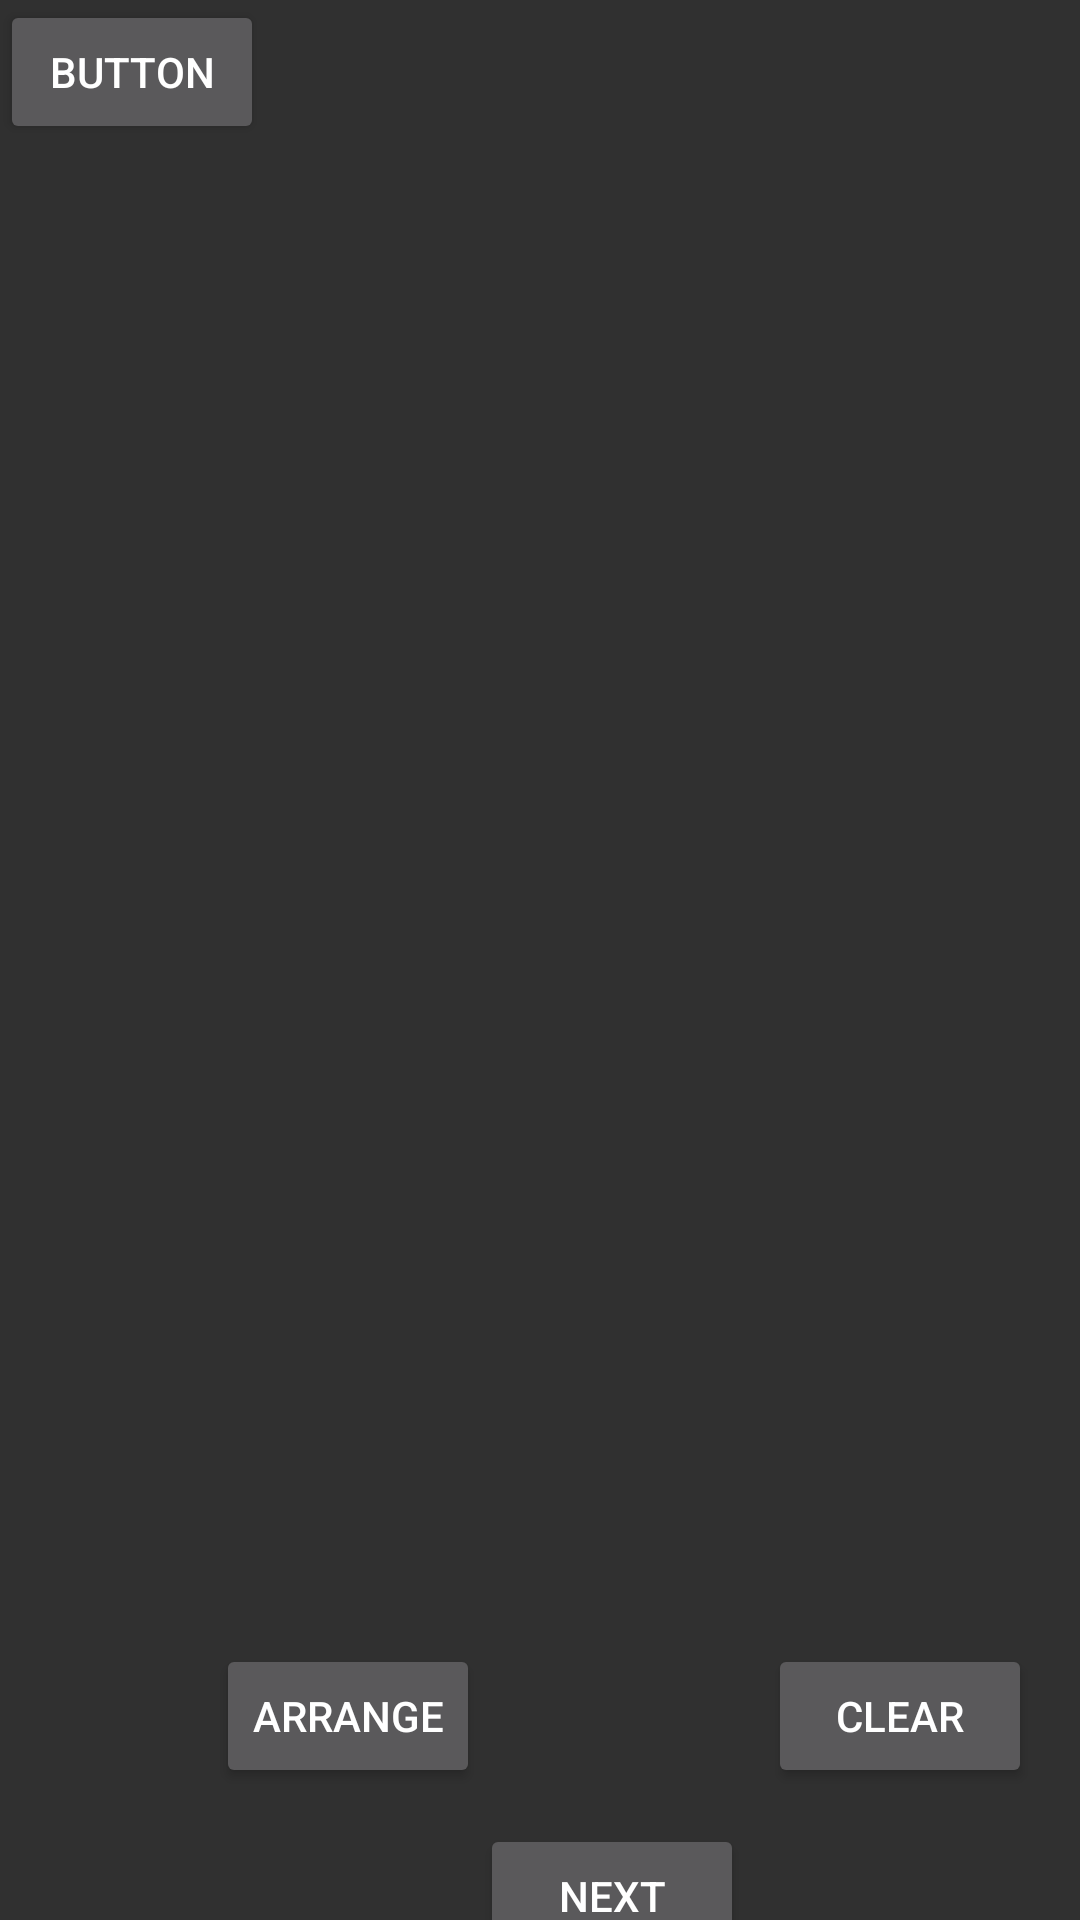

The Android layout XML behind this screen, and the referenced resources:
<!-- AndroidManifest.xml: application theme AppTheme -->
<!-- res/layout/activity_start1.xml -->
<?xml version="1.0" encoding="utf-8"?>
    <androidx.constraintlayout.widget.ConstraintLayout
        xmlns:android="http://schemas.android.com/apk/res/android"
        xmlns:app="http://schemas.android.com/apk/res-auto"
        xmlns:tools="http://schemas.android.com/tools"
        android:layout_width="match_parent"
        android:layout_height="match_parent"><![CDATA[
        android:layout_width="409dp"
        android:layout_height="729dp"
        tools:layout_editor_absoluteX="1dp"
        tools:layout_editor_absoluteY="1dp">



        ]]>

        <Button
            android:id="@+id/button16"
            android:layout_width="wrap_content"
            android:layout_height="wrap_content"
            android:layout_marginStart="160dp"
            android:layout_marginTop="608dp"
            android:onClick="ne"
            android:text="Next"
            app:layout_constraintStart_toStartOf="parent"
            app:layout_constraintTop_toTopOf="parent" />

    <Button
        android:id="@+id/button18"
        android:layout_width="wrap_content"
        android:layout_height="wrap_content"
        android:layout_marginStart="72dp"
        android:layout_marginBottom="12dp"
        android:onClick="ar"
        android:text="arrange"
        app:layout_constraintBottom_toTopOf="@+id/button16"
        app:layout_constraintStart_toStartOf="parent" />

    <Button
        android:id="@+id/button27"
        android:layout_width="wrap_content"
        android:layout_height="wrap_content"
        android:layout_marginStart="256dp"
        android:layout_marginBottom="12dp"
        android:onClick="cl"
        android:text="clear"
        app:layout_constraintBottom_toTopOf="@+id/button16"
        app:layout_constraintStart_toStartOf="parent" />

    <Button
        android:id="@+id/button26"
        android:layout_width="wrap_content"
        android:layout_height="wrap_content"
        android:onClick="back"
        android:text="Button"
        app:layout_constraintTop_toTopOf="parent"
        tools:layout_editor_absoluteX="2dp" />
</androidx.constraintlayout.widget.ConstraintLayout>
<!-- resources referenced by this layout -->
<resources>
  <style name="AppTheme" parent="Theme.AppCompat.NoActionBar">
      
      <item name="colorPrimary">@color/colorPrimary</item>
      <item name="colorPrimaryDark">@color/colorPrimaryDark</item>
      <item name="colorAccent">@color/colorAccent</item>
      <item name="android:windowFullscreen">true</item>
      <item name="android:windowContentOverlay">@null</item>
      <item name="windowNoTitle">true</item>
  
  </style>
  <color name="colorPrimary">#6200EE</color>
  <color name="colorPrimaryDark">#3700B3</color>
  <color name="colorAccent">#03DAC5</color>
</resources>
